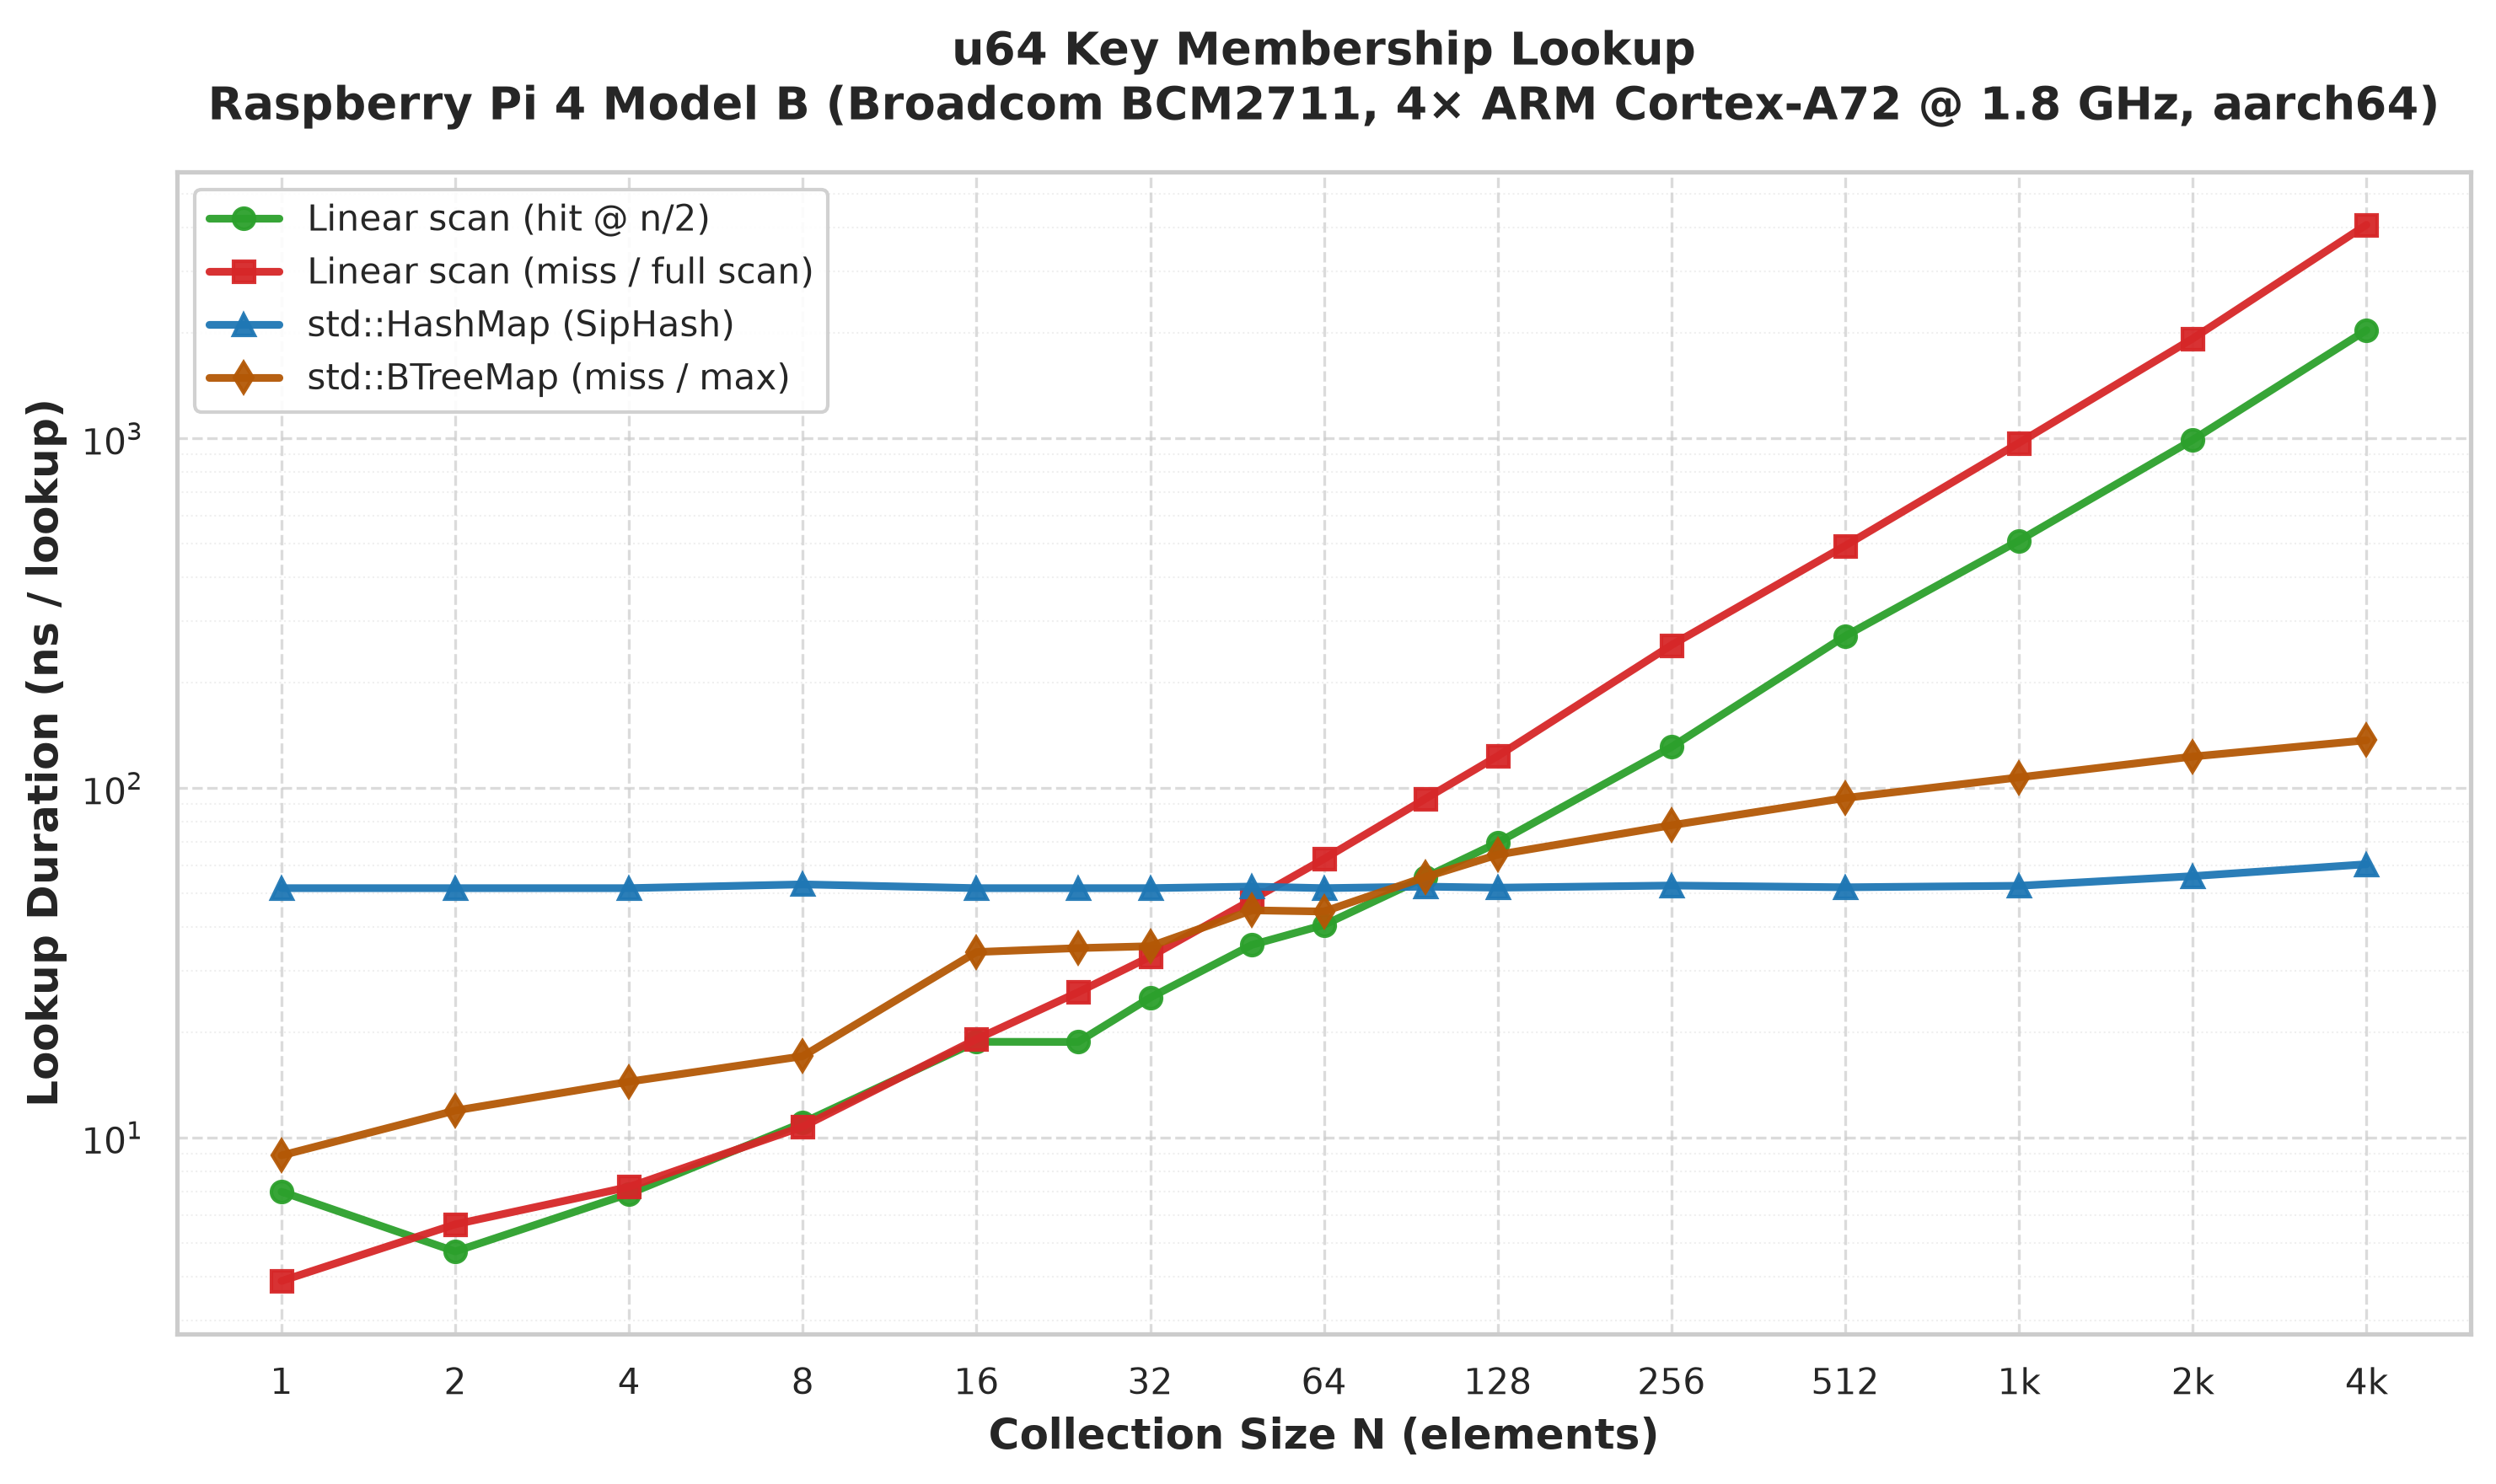

Source data for this figure (header and first rows):
N, linear_mid, linear_max, hashmap, btree_max
1, 7, 3.889, 51.67, 8.889
2, 4.723, 5.646, 51.67, 11.94
4, 6.906, 7.224, 51.67, 14.45
8, 11.03, 10.74, 52.96, 17.08
16, 18.79, 19.12, 51.67, 33.93
24, 18.77, 26.04, 51.67, 34.82
32, 25.13, 32.91, 51.67, 35.25
48, 35.56, 47.86, 52.21, 44.65
64, 40.56, 62.63, 51.67, 44.3
96, 55.57, 93.16, 52.19, 55.63
128, 69.74, 123.3, 51.83, 64.4
256, 130.9, 256, 52.57, 78.18
512, 271.9, 492.7, 51.96, 93.55
1024, 509.5, 969.8, 52.48, 107.1
2048, 989.2, 1927, 55.92, 122.9
4096, 2037, 4077, 60.48, 136.8
